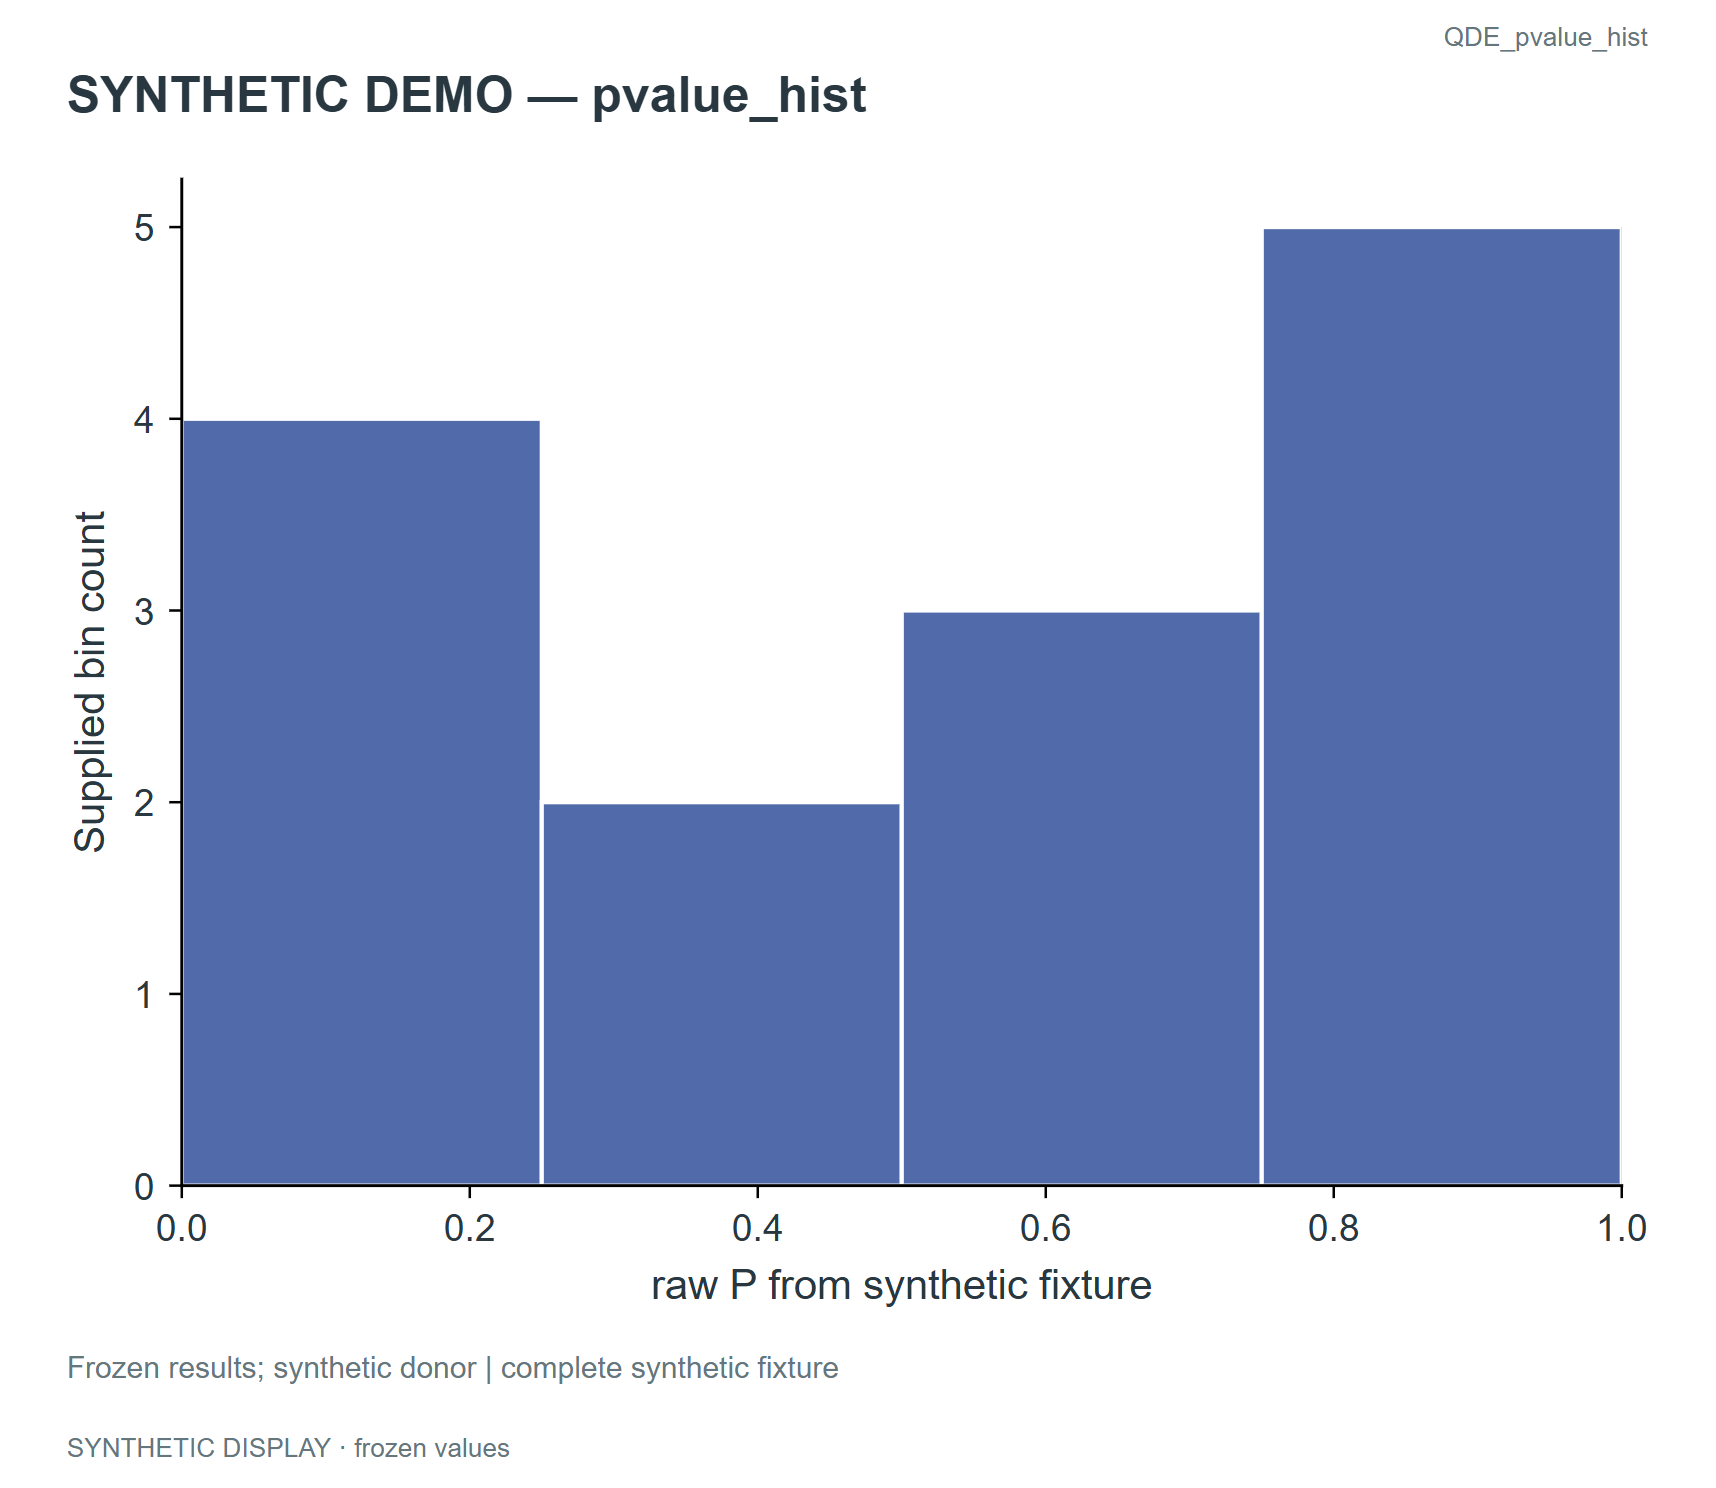

The table this chart was drawn from, first rows:
left	right	count
0.0	0.25	4
0.25	0.5	2
0.5	0.75	3
0.75	1.0	5
